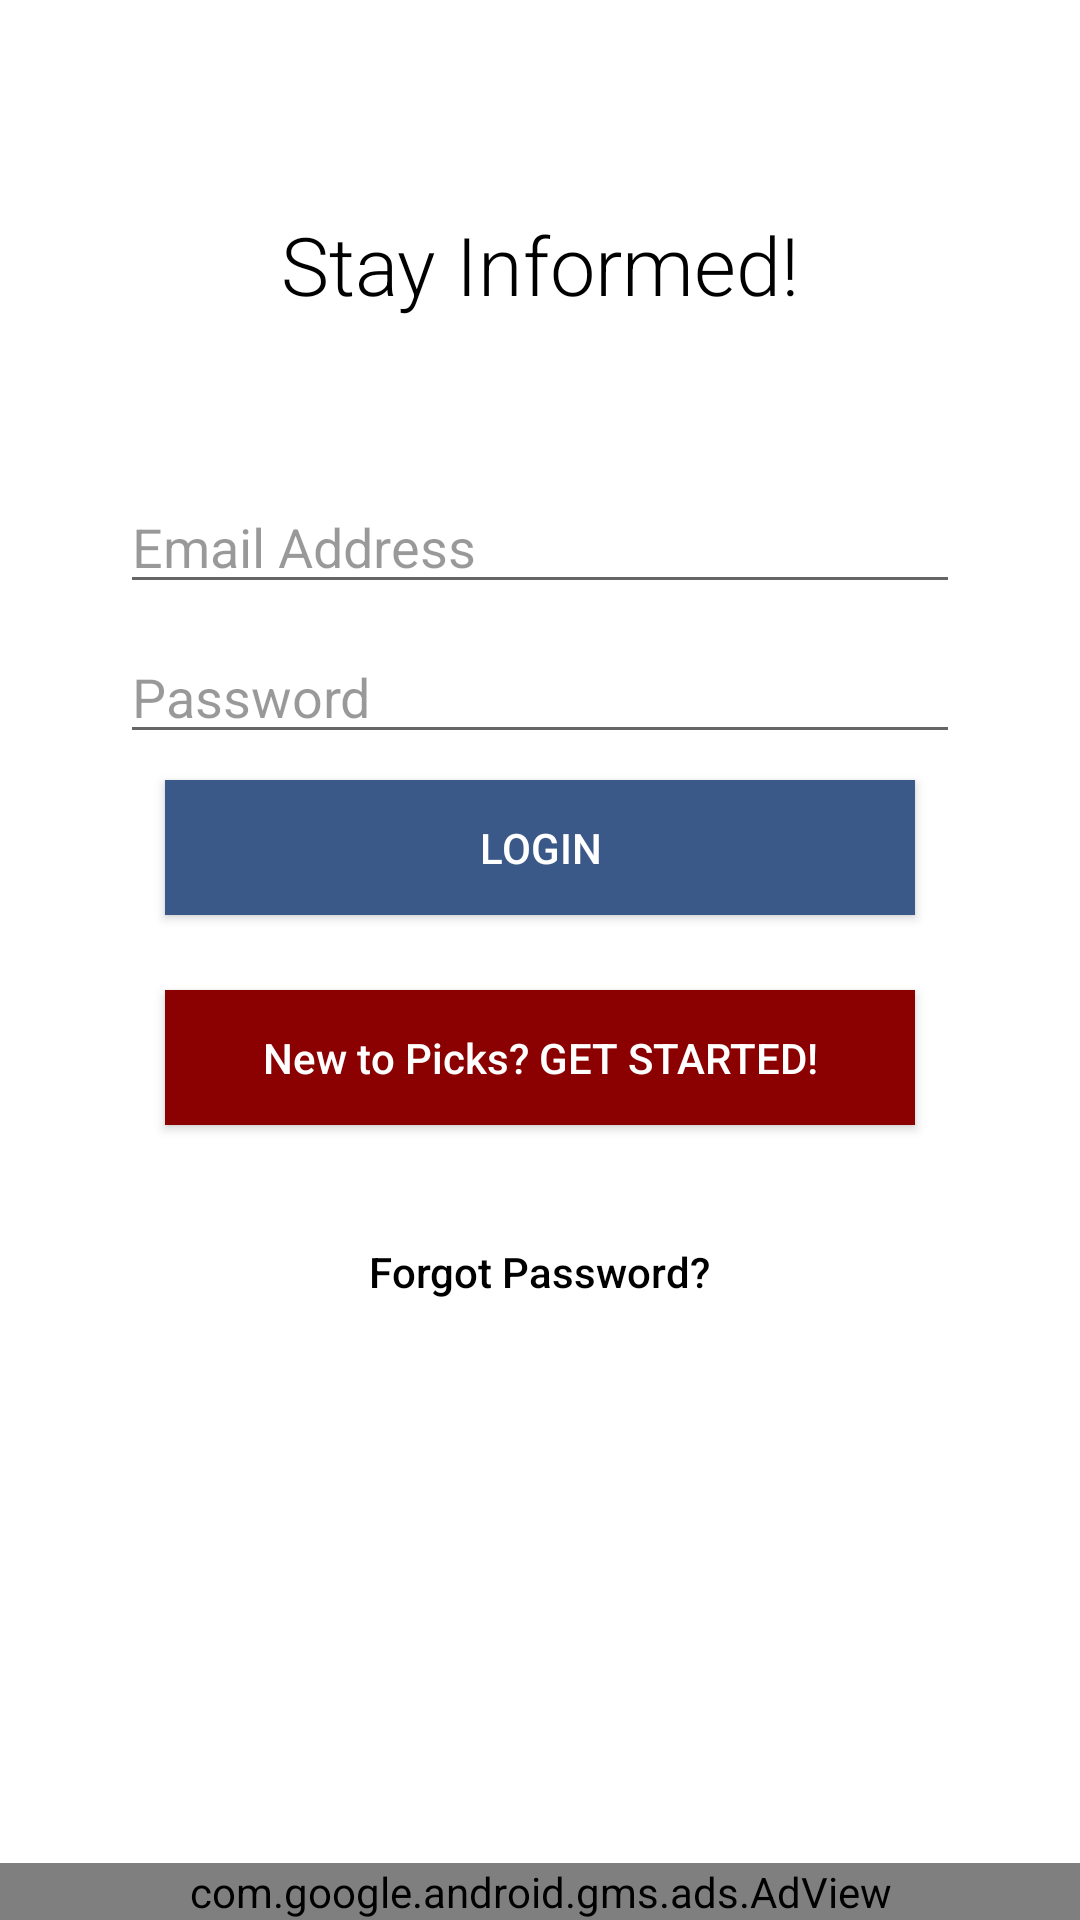

Android layout source for this screen:
<!-- AndroidManifest.xml: application theme AppTheme -->
<!-- res/layout/activity_log_in.xml -->
<?xml version="1.0" encoding="utf-8"?>
<LinearLayout xmlns:android="http://schemas.android.com/apk/res/android"
    xmlns:tools="http://schemas.android.com/tools"
    xmlns:ads="http://schemas.android.com/apk/res-auto"
    android:id="@+id/activity_log_in"
    android:layout_width="match_parent"
    android:layout_height="match_parent"
    android:background="#ffffff"
    android:orientation="vertical"
    tools:context="com.example.picks.LogInActivity">


    <FrameLayout
        android:layout_width="match_parent"
        android:layout_height="match_parent">





        <TextView
            android:layout_width="match_parent"
            android:layout_height="wrap_content"
            android:text="Stay Informed!"
            android:textSize="27sp"
            android:fontFamily="sans-serif-light"
            android:gravity="center_horizontal"
            android:layout_marginTop="70dp"
            android:textColor="#ff000000"
            />



            <EditText
                android:id="@+id/email"
                android:layout_width="match_parent"
                android:layout_height="wrap_content"
                android:layout_marginBottom="10dp"
                android:hint="Email Address"
                android:inputType="textEmailAddress"
                android:layout_marginTop="160dp"
                android:layout_marginLeft="40dp"
                android:layout_marginRight="40dp"
                android:textColor="#66000000"
                android:textColorHint="#66000000" />

        <EditText
            android:id="@+id/pwd"
            android:layout_width="match_parent"
            android:layout_height="wrap_content"
            android:layout_marginBottom="10dp"
            android:hint="Password"
            android:inputType="textPassword"
            android:layout_marginTop="210dp"
            android:layout_marginLeft="40dp"
            android:layout_marginRight="40dp"
            android:textColor="#66000000"
            android:textColorHint="#66000000" />



        <Button
            android:id="@+id/login_btn"
            android:layout_width="250dp"
            android:layout_height="45dp"
            android:background="#3b5988"
            android:textColor="#ffffffff"
            android:text="Login"
            android:layout_marginTop="260dp"
            android:layout_gravity="center_horizontal"
            />



        <Button
            android:id="@+id/sign_up_call_btn"
            android:layout_width="250dp"
            android:layout_height="45dp"
            android:text="   New to Picks? GET STARTED!   "
            android:textAllCaps="false"
            android:background="#8b0000"
            android:textColor="#ffffff"
            android:layout_marginTop="330dp"
            android:layout_gravity="center_horizontal"
            />

        <Button
            android:id="@+id/forgot_pwd_btn"
            android:layout_width="wrap_content"
            android:layout_height="wrap_content"
            android:text="   Forgot Password?   "
            android:textAllCaps="false"
            android:background="#00ffffff"
            android:textColor="#ff000000"
            android:layout_marginTop="400dp"
            android:layout_gravity="center_horizontal"
            />
        <ProgressBar
        android:id="@+id/progressBar"
        android:layout_width="30dp"
        android:layout_height="30dp"
        android:visibility="gone"
        android:layout_marginTop="260dp"
            android:layout_marginLeft="30dp"
         />


        <RelativeLayout
            android:layout_width="match_parent"
            android:layout_height="match_parent">

            <com.google.android.gms.ads.AdView

                android:id="@+id/adView"
                android:layout_width="match_parent"
                android:layout_height="wrap_content"
                android:layout_centerHorizontal="true"
                android:layout_alignParentBottom="true"
                ads:adSize="BANNER"
                ads:adUnitId="ca-app-pub-7332689293305822/7148139396"
                >

            </com.google.android.gms.ads.AdView>

        </RelativeLayout>

    </FrameLayout>


</LinearLayout>
<!-- resources referenced by this layout -->
<resources>
  <style name="AppTheme" parent="Theme.AppCompat.Light.DarkActionBar">
          
          <item name="android:windowExitTransition">@transition/grid_exit</item>
          <item name="colorPrimary">@color/colorPrimary</item>
          <item name="colorPrimaryDark">@color/colorPrimaryDark</item>
          <item name="colorAccent">@color/colorAccent</item>
      </style>
  <color name="colorPrimary">#3b5998</color>
  <color name="colorPrimaryDark">#303F9F</color>
  <color name="colorAccent">#FF4081</color>
</resources>
